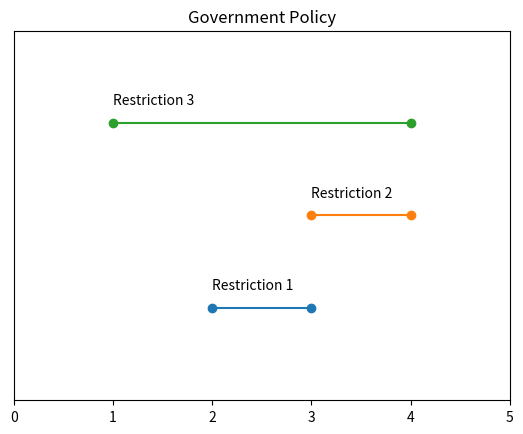

Write Python code to recreate this figure.
import matplotlib.pyplot as plt
import numpy as np
import pandas

x_position1 = [2,3]
x_position2 = [3,4]
x_position3 = [1,4]

plt.plot(x_position1, [1,1], 'o-')
plt.plot(x_position2, [2,2], 'o-')
plt.plot(x_position3, [3,3], 'o-')

plt.text(x_position1[0],1.2, 'Restriction 1')
plt.text(x_position2[0],2.2, 'Restriction 2')
plt.text(x_position3[0],3.2, 'Restriction 3')

plt.xlim(0,5)
plt.ylim(0,4)

ax = plt.gca()
ax.axes.yaxis.set_visible(False)

plt.title('Government Policy')

plt.show()


print('Hello')
